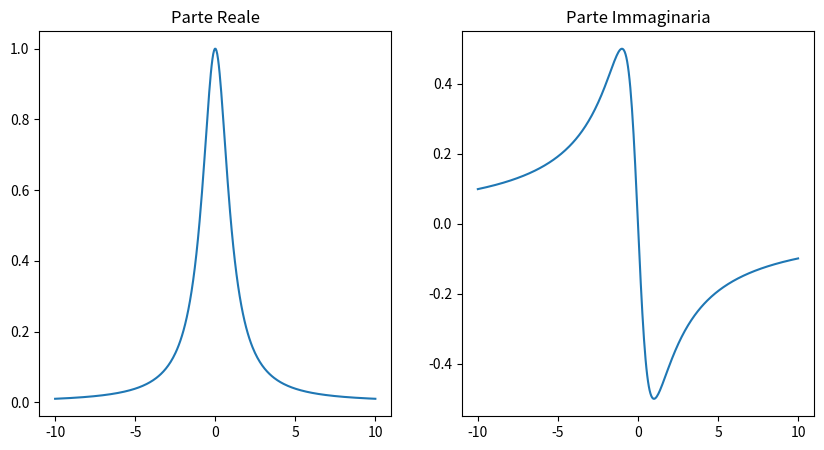

This figure's Python source:
import numpy as np
import matplotlib.pyplot as plt

# Definisci la funzione complessa
def complex_function(x):
    return 1 / (1 + 1j*x)

# Crea un array di valori x
x_values = np.linspace(-10, 10, 400)

# Calcola i valori della funzione complessa
y_values = complex_function(x_values)

# Visualizza la parte reale e immaginaria separatamente
plt.figure(figsize=(10, 5))

plt.subplot(1, 2, 1)
plt.plot(x_values, np.real(y_values))
plt.title('Parte Reale')

plt.subplot(1, 2, 2)
plt.plot(x_values, np.imag(y_values))
plt.title('Parte Immaginaria')

plt.show()
